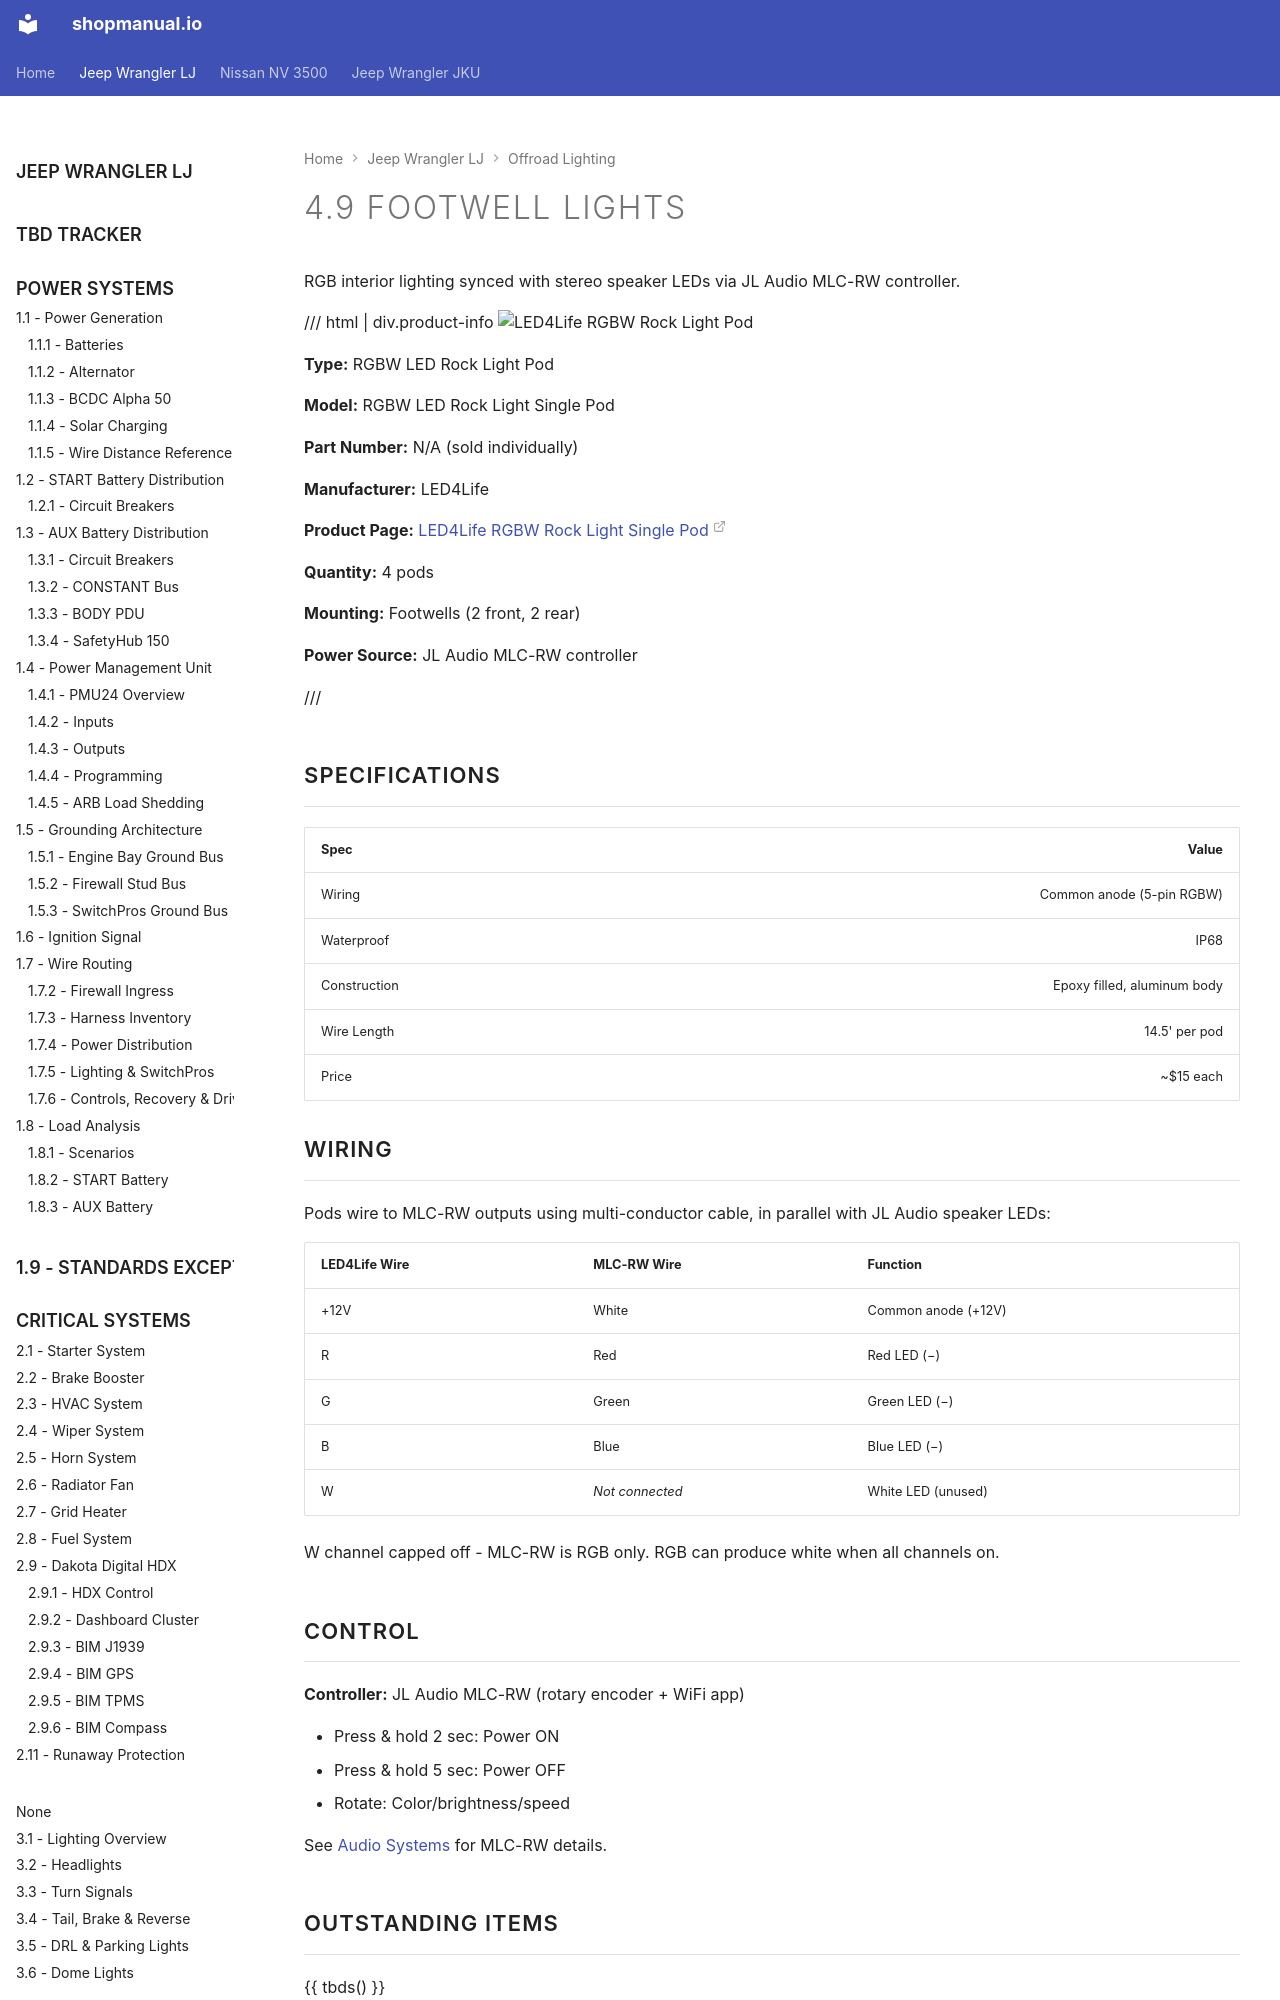

repository: sob/shopmanual.io · page: jeep_lj/04-offroad-lighting/09-footwell-lights/index.html · generator: mkdocs

---
hide:
  - toc
tags:
  - product-details
  - lighting
  - offroad
  - audio-integrated
---

# 4.9 Footwell Lights {#footwell-lights}

RGB interior lighting synced with stereo speaker LEDs via JL Audio MLC-RW controller.

/// html | div.product-info
![LED4Life RGBW Rock Light Pod](../images/led4life-rgbw-rock-light-pod.jpg){ loading=lazy }

**Type:** RGBW LED Rock Light Pod

**Model:** RGBW LED Rock Light Single Pod

**Part Number:** N/A (sold individually)

**Manufacturer:** LED4Life

**Product Page:** [LED4Life RGBW Rock Light Single Pod][led4life-pod]

**Quantity:** 4 pods

**Mounting:** Footwells (2 front, 2 rear)

**Power Source:** JL Audio MLC-RW controller

///

## Specifications

| Spec         |                       Value |
| :----------- | --------------------------: |
| Wiring       |   Common anode (5-pin RGBW) |
| Waterproof   |                        IP68 |
| Construction | Epoxy filled, aluminum body |
| Wire Length  |               14.5' per pod |
| Price        |                   ~$15 each |
